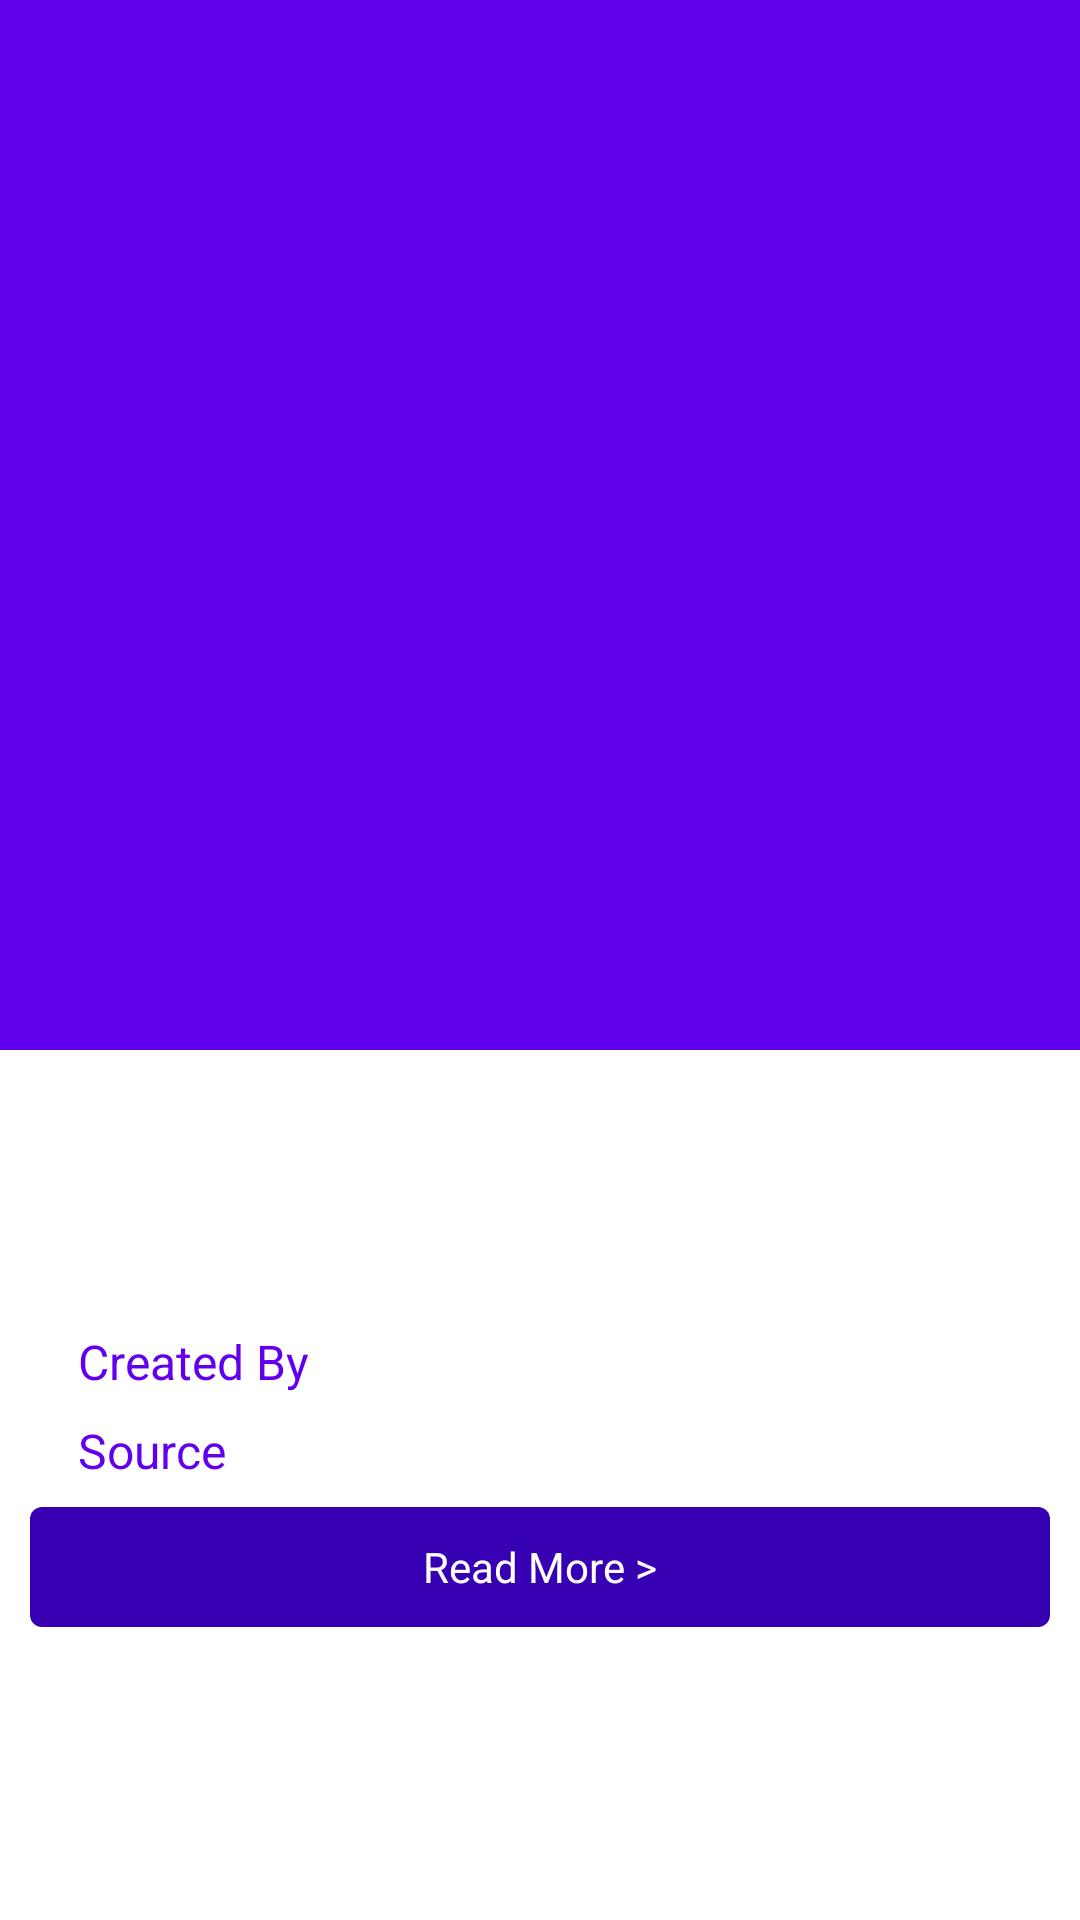

The Android layout XML behind this screen, and the referenced resources:
<!-- AndroidManifest.xml: application theme Theme.NytimesPopular -->
<!-- res/layout/fragment_detail.xml -->
<?xml version="1.0" encoding="utf-8"?>
<FrameLayout xmlns:android="http://schemas.android.com/apk/res/android"
    xmlns:tools="http://schemas.android.com/tools"
    android:layout_width="match_parent"
    android:layout_height="match_parent"
    tools:context=".presentation.ui.articledetail.ArticleDetailsFragment">

    <androidx.coordinatorlayout.widget.CoordinatorLayout
        android:layout_width="match_parent"
        android:layout_height="match_parent"
        android:fitsSystemWindows="true"
        tools:context=".presentation.details.ArticlesDetailsFragment">

        <com.google.android.material.appbar.AppBarLayout
            android:id="@+id/app_bar"
            android:layout_width="match_parent"
            android:layout_height="350dp"
            android:fitsSystemWindows="true">

            <include
                android:id="@+id/collapsing_toolbar"
                layout="@layout/collapsing_toolbar" />

        </com.google.android.material.appbar.AppBarLayout>


        <include
            android:id="@+id/article_details_content"
            layout="@layout/article_details_content" />


    </androidx.coordinatorlayout.widget.CoordinatorLayout>
</FrameLayout>
<!-- res/layout/collapsing_toolbar.xml (included above) -->
<com.google.android.material.appbar.CollapsingToolbarLayout xmlns:android="http://schemas.android.com/apk/res/android"
    xmlns:app="http://schemas.android.com/apk/res-auto"
    android:id="@+id/toolbar_layout"
    android:layout_width="match_parent"
    android:layout_height="match_parent"
    android:fitsSystemWindows="true"
    app:contentScrim="?attr/colorPrimary"
    app:expandedTitleGravity="top"
    app:layout_collapseMode="pin"
    app:layout_scrollFlags="scroll|exitUntilCollapsed"
    app:toolbarId="@+id/toolbar">


    <ImageView
        android:id="@+id/image"
        android:layout_width="match_parent"
        android:layout_height="350dp"
        android:fitsSystemWindows="true"
        android:scaleType="centerCrop"
        android:src="@mipmap/ic_launcher"
        app:layout_collapseMode="parallax" />


</com.google.android.material.appbar.CollapsingToolbarLayout>
<!-- res/layout/article_details_content.xml (included above) -->
<?xml version="1.0" encoding="utf-8"?>
<androidx.core.widget.NestedScrollView
    xmlns:app="http://schemas.android.com/apk/res-auto"
    xmlns:android="http://schemas.android.com/apk/res/android"
    android:layout_width="match_parent"
    android:layout_margin="10dp"
    android:layout_height="match_parent"
    app:layout_behavior="@string/appbar_scrolling_view_behavior">


    <LinearLayout
        android:layout_width="match_parent"
        android:layout_height="wrap_content" android:orientation="vertical">


        <RelativeLayout
            android:layout_height="match_parent"
            android:layout_marginLeft="16dp"
            android:layout_marginTop="16dp"
            android:layout_marginRight="16dp"
            android:layout_width="match_parent">

            <TextView
                android:id="@+id/title_des"
                android:layout_width="wrap_content"
                android:layout_height="wrap_content"
                android:layout_marginBottom="8dp"
                android:textColor="@android:color/black"
                android:textSize="22sp" />

            <TextView
                android:id="@+id/description_des"
                android:layout_width="wrap_content"
                android:layout_height="wrap_content"
                android:layout_below="@+id/title_des"
                android:layout_marginBottom="8dp"
                android:textSize="16sp" />

            <TextView
                android:id="@+id/created_by_title_des"
                android:layout_width="wrap_content"
                android:layout_height="wrap_content"
                android:layout_below="@+id/description_des"
                android:layout_marginBottom="8dp"
                android:text="Created By"
                android:textColor="?attr/colorPrimary"
                android:textSize="16sp" />

            <TextView
                android:id="@+id/created_by_des"
                android:layout_width="wrap_content"
                android:layout_height="wrap_content"
                android:layout_below="@+id/description_des"
                android:layout_marginStart="8dp"
                android:layout_marginLeft="8dp"
                android:layout_marginBottom="8dp"
                android:layout_toEndOf="@+id/created_by_title_des"
                android:layout_toRightOf="@+id/created_by_title_des"
                android:textSize="16sp" />


            <TextView
                android:id="@+id/source_title_des"
                android:layout_width="wrap_content"
                android:layout_height="wrap_content"
                android:layout_below="@+id/created_by_des"
                android:layout_marginBottom="8dp"
                android:text="Source"
                android:textColor="?attr/colorPrimary"
                android:textSize="16sp" />

            <TextView
                android:id="@+id/source_des"
                android:layout_width="wrap_content"
                android:layout_height="wrap_content"
                android:layout_below="@+id/created_by_des"
                android:layout_marginStart="8dp"
                android:layout_marginLeft="8dp"
                android:layout_marginBottom="8dp"
                android:layout_toEndOf="@+id/source_title_des"
                android:layout_toRightOf="@+id/source_title_des"
                android:textSize="16sp" />





        </RelativeLayout>

        <LinearLayout

            android:id="@+id/btn_read_more"
            android:layout_width="match_parent"
            android:layout_height="40dp"
            android:background="@drawable/bg_error_btn"

            android:gravity="center">

            <TextView
                android:id="@+id/tv_retry"
                android:layout_width="wrap_content"
                android:layout_height="wrap_content"
                android:text="Read More >"
                android:textColor="#fff" />
        </LinearLayout>

    </LinearLayout>
</androidx.core.widget.NestedScrollView>
<!-- resources referenced by this layout -->
<resources>
  <!-- drawable bg_error_btn (drawable) -->
  <?xml version="1.0" encoding="utf-8"?>
  <shape xmlns:android="http://schemas.android.com/apk/res/android"
      android:shape="rectangle">
  
      <solid android:color="@color/purple_700" />
      <corners android:radius="4dp" />
  
  </shape>
  <style name="Theme.NytimesPopular" parent="Theme.MaterialComponents.DayNight.DarkActionBar">
          
          <item name="colorPrimary">@color/purple_500</item>
          <item name="colorPrimaryVariant">@color/purple_700</item>
          <item name="colorOnPrimary">@color/white</item>
          
          <item name="colorSecondary">@color/teal_200</item>
          <item name="colorSecondaryVariant">@color/teal_700</item>
          <item name="colorOnSecondary">@color/black</item>
          
          <item name="android:statusBarColor">?attr/colorPrimaryVariant</item>
          
      </style>
  <!-- not gathered from this repository: default colours our renderer supplied (Android Studio template values) -->
  <color name="purple_500">#FF6200EE</color>
  <color name="purple_700">#FF3700B3</color>
  <color name="teal_200">#FF03DAC5</color>
  <color name="teal_700">#FF018786</color>
  <color name="black">#FF000000</color>
  <color name="white">#FFFFFFFF</color>
</resources>
